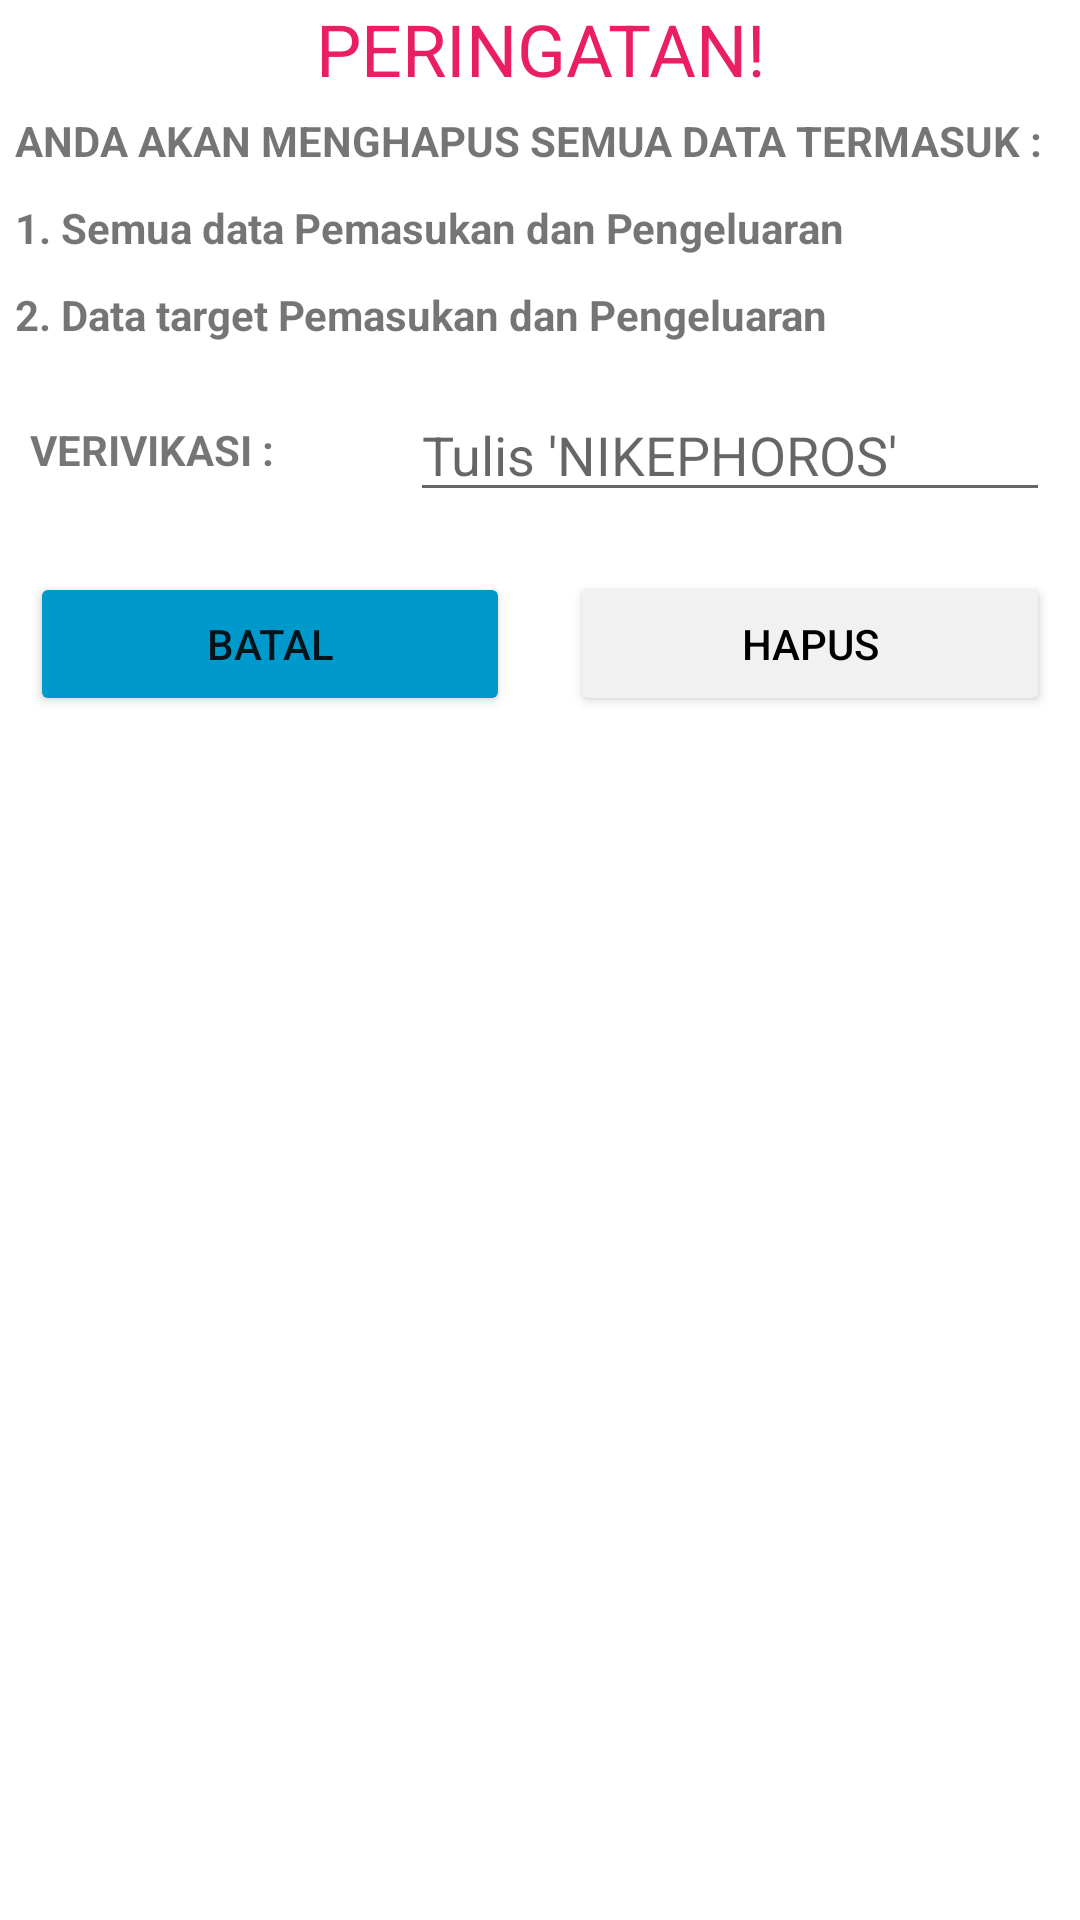

Produce the Android XML layout that renders to this screen, including the resource entries it uses.
<!-- AndroidManifest.xml: application theme Theme.PencatatTransaksi -->
<!-- res/layout/reset_popup.xml -->
<?xml version="1.0" encoding="utf-8"?>
<LinearLayout
    xmlns:android="http://schemas.android.com/apk/res/android"
    xmlns:app="http://schemas.android.com/apk/res-auto"
    android:layout_width="match_parent"
    android:layout_height="match_parent"
    android:orientation="vertical">

    <ScrollView
        android:layout_width="match_parent"
        android:layout_height="match_parent">

        <LinearLayout
            android:layout_width="match_parent"
            android:layout_height="match_parent"
            android:orientation="vertical">

            <LinearLayout
                android:layout_width="match_parent"
                android:layout_height="wrap_content"
                android:orientation="horizontal">

                <RelativeLayout
                    android:layout_width="match_parent"
                    android:layout_height="wrap_content">

                    <TextView
                        android:layout_width="match_parent"
                        android:layout_height="wrap_content"
                        android:text="PERINGATAN!"
                        android:textColor="@color/color_Pengeluaran"
                        android:gravity="center"
                        android:textSize="24sp"/>

                </RelativeLayout>

            </LinearLayout>

            <LinearLayout
                android:layout_width="match_parent"
                android:layout_height="wrap_content"
                android:orientation="horizontal">

                <RelativeLayout
                    android:layout_width="match_parent"
                    android:layout_height="wrap_content">

                    <TextView
                        android:layout_width="match_parent"
                        android:layout_height="wrap_content"
                        android:padding="5dp"
                        android:text="ANDA AKAN MENGHAPUS SEMUA DATA TERMASUK :"
                        android:textStyle="bold" />

                </RelativeLayout>

            </LinearLayout>

            <LinearLayout
                android:layout_width="match_parent"
                android:layout_height="wrap_content"
                android:orientation="horizontal">

                <RelativeLayout
                    android:layout_width="match_parent"
                    android:layout_height="wrap_content">

                    <TextView
                        android:layout_width="match_parent"
                        android:layout_height="wrap_content"
                        android:padding="5dp"
                        android:text="1. Semua data Pemasukan dan Pengeluaran"
                        android:textStyle="bold" />

                </RelativeLayout>

            </LinearLayout>

            <LinearLayout
                android:layout_width="match_parent"
                android:layout_height="wrap_content"
                android:orientation="horizontal">

                <RelativeLayout
                    android:layout_width="match_parent"
                    android:layout_height="wrap_content">

                    <TextView
                        android:layout_width="match_parent"
                        android:layout_height="wrap_content"
                        android:padding="5dp"
                        android:text="2. Data target Pemasukan dan Pengeluaran"
                        android:textStyle="bold" />

                </RelativeLayout>

            </LinearLayout>

            <LinearLayout
                android:layout_width="match_parent"
                android:layout_height="wrap_content"
                android:orientation="horizontal">

                <RelativeLayout
                    android:layout_width="0dp"
                    android:layout_weight="1"
                    android:layout_margin="10dp"
                    android:layout_gravity="center"
                    android:layout_height="wrap_content">

                    <TextView
                        android:layout_width="wrap_content"
                        android:layout_height="wrap_content"
                        android:text="VERIVIKASI : "
                        android:textStyle="bold" />


                </RelativeLayout>

                <RelativeLayout
                    android:layout_width="0dp"
                    android:layout_weight="2"
                    android:layout_margin="10dp"
                    android:layout_gravity="center"
                    android:layout_height="wrap_content">

                    <EditText
                        android:id="@+id/verivikasi"
                        android:layout_width="match_parent"
                        android:layout_height="wrap_content"
                        android:hint="Tulis 'NIKEPHOROS' "
                        android:inputType="text"/>



                </RelativeLayout>


            </LinearLayout>


            <LinearLayout
                android:layout_width="match_parent"
                android:layout_height="wrap_content"
                android:orientation="horizontal">

                <RelativeLayout
                    android:layout_width="0dp"
                    android:layout_weight="2"
                    android:layout_margin="10dp"
                    android:layout_gravity="center"
                    android:layout_height="wrap_content">

                    <Button
                        android:id="@+id/btnbatal_resetset"
                        android:layout_width="match_parent"
                        android:layout_height="wrap_content"
                        android:text="BATAL"
                        app:backgroundTint="@android:color/holo_blue_dark" />


                </RelativeLayout>

                <RelativeLayout
                    android:layout_width="0dp"
                    android:layout_weight="2"
                    android:layout_margin="10dp"
                    android:layout_gravity="center"
                    android:layout_height="wrap_content">

                    <Button
                        android:id="@+id/btnhapus_resetset"
                        android:layout_width="match_parent"
                        android:layout_height="wrap_content"
                        android:textColor="@color/black"
                        android:text="hapus"
                        app:backgroundTint="@color/grey" />

                </RelativeLayout>

            </LinearLayout>
        </LinearLayout>
    </ScrollView>
</LinearLayout>
<!-- resources referenced by this layout -->
<resources>
  <color name="black">#FF000000</color>
  <color name="color_Pengeluaran">#E91E63</color>
  <color name="grey">#F1F1F1</color>
  <style name="Theme.PencatatTransaksi" parent="Theme.MaterialComponents.DayNight.DarkActionBar">
          
          <item name="colorPrimary">@color/purple_500</item>
          <item name="colorPrimaryVariant">@color/purple_700</item>
          <item name="colorOnPrimary">@color/white</item>
          
          <item name="colorSecondary">@color/teal_200</item>
          <item name="colorSecondaryVariant">@color/teal_700</item>
          <item name="colorOnSecondary">@color/black</item>
          
          <item name="android:statusBarColor" tools:targetApi="l">?attr/colorPrimaryVariant</item>
          
      </style>
  <color name="purple_500">#FF6200EE</color>
  <color name="purple_700">#FF3700B3</color>
  <color name="white">#FFFFFF</color>
  <color name="teal_200">#FF03DAC5</color>
  <color name="teal_700">#FF018786</color>
</resources>
